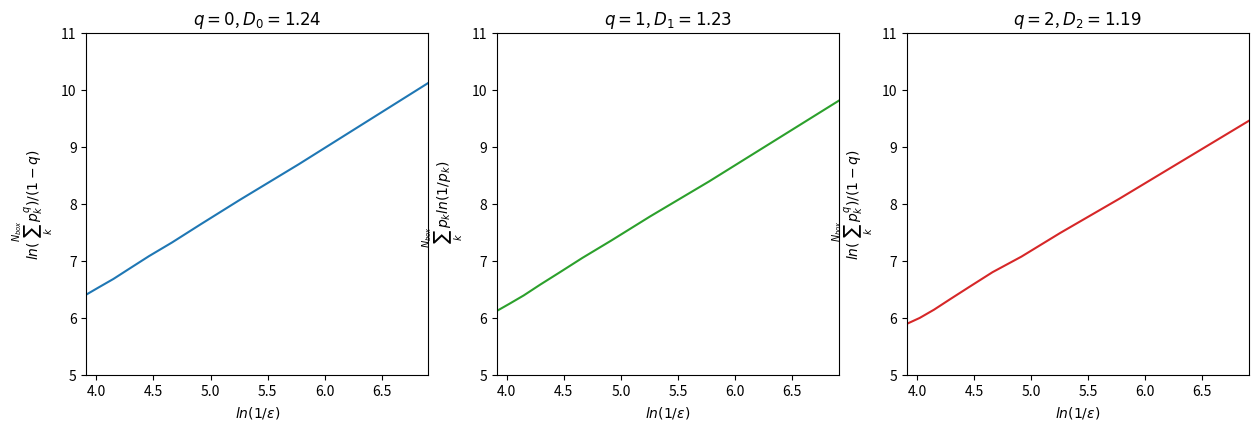
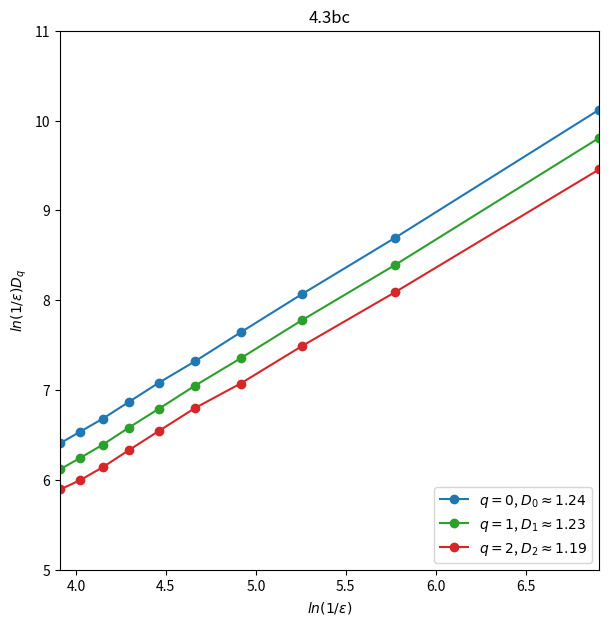

The script that saved these images, in order: (Note: this script raises an exception after producing the figures.)
# Exercise 4.3bc

import numpy as np
import matplotlib.pyplot as plt
import sys

title = '4.3bc'

a = 1.4
b = 0.3

cut_tail = 100

T = 10**4
dt = 5*10**-3
t = np.arange(0,T,dt)

x = np.zeros_like(t,dtype=float)
y = x.copy()

x[0] = (np.random.uniform()-0.5)
y[0] = (np.random.uniform()-0.5)

for t in range(len(x)-1):
    x[t+1] = y[t]+1-a*x[t]**2
    y[t+1] = b*x[t]

x = x[cut_tail:]
y = y[cut_tail:]

q_vals = np.linspace(0,2,3)
epsilon_range = np.linspace(10**-3, 2*10**-2, 10)
fig1, axs = plt.subplots(1,3,figsize=(15,15))
fig2, ax = plt.subplots(figsize=(7,7))
color = ['tab:blue', 'tab:green', 'tab:red']

for q_i in range(len(q_vals)):
    
    q = q_vals[q_i]
    Iq = np.zeros_like(epsilon_range, dtype=float)

    for epsilon_i in range(len(epsilon_range)):
        
        epsilon = epsilon_range[epsilon_i]
        N_points = len(x)

        xmax = 1.3
        xmin = -xmax
        ymax = 0.4
        ymin = -ymax

        x_bins = np.linspace(xmin, xmax, int((xmax-xmin)/epsilon))
        y_bins = np.linspace(ymin, ymax, int((ymax-ymin)/epsilon))

        plt.figure()
        histogram = plt.hist2d(x, y, bins=[x_bins, y_bins])
        boxes = histogram[0].copy()
        plt.figure().clear()
        plt.close()
        plt.cla()
        plt.clf()

        for i in range(len(boxes[:,0])):
            for j in range(len(boxes[0,:])):
                if boxes[i,j] != 0:
                    if q == 1:
                        N_k = boxes[i,j]
                        Iq[epsilon_i] += ((N_k/N_points)*np.log(1/(N_k/N_points)))
                    else:
                        N_k = boxes[i,j]
                        Iq[epsilon_i] += (N_k/N_points)**q


    x_axis = np.log(1/epsilon_range)
    axs[q_i].set_xlabel(r'$ln(1/\epsilon)$')
    ax.set_xlabel(r'$ln(1/\epsilon)$')
    ax.set_ylabel(r'$ln(1/\epsilon) D_{q}$')

    if q == 1:
        y_axis = Iq
        axs[q_i].set_ylabel(r'$\sum_{k}^{N_{box}} p_{k} ln(1/p_{k})$')
    else:
        y_axis = np.log(Iq)/(1-q)
        axs[q_i].set_ylabel(r'$ln(\sum_{k}^{N_{box}} p_{k}^{q})/(1-q)$')

    coef = np.polyfit(x_axis, y_axis, 1)
    print(coef)
    Dq = coef[0]

    axs[q_i].plot(x_axis, y_axis, color=color[q_i])
    axs[q_i].set_title('$q={}$, $D_{}={}$'.format(int(q),int(q),np.round(Dq,2)))
    axs[q_i].set_box_aspect(1)
    axs[q_i].set_ylim([5,11])
    axs[q_i].set_xlim([np.log(1/epsilon_range[-1]), np.log(1/epsilon_range[0])])

    legend = '$q={}$, $D_{}'.format(int(q),int(q)) + r'\approx' + '{}$'.format(np.round(Dq,2))
    ax.plot(x_axis, y_axis, 'o-', color=color[q_i], label=legend)
    ax.set_title(title)
    ax.set_box_aspect(1)
    ax.set_ylim([5,11])
    ax.set_xlim([np.log(1/epsilon_range[-1]), np.log(1/epsilon_range[0])])

plt.subplots_adjust(wspace=1)
ax.legend(loc='lower right')
fig1.savefig('Dynamical Systems/DS HW4/4.3/'+title+'_v1.png')
fig2.savefig('Dynamical Systems/DS HW4/4.3/'+title+'_v2.png')
plt.show()